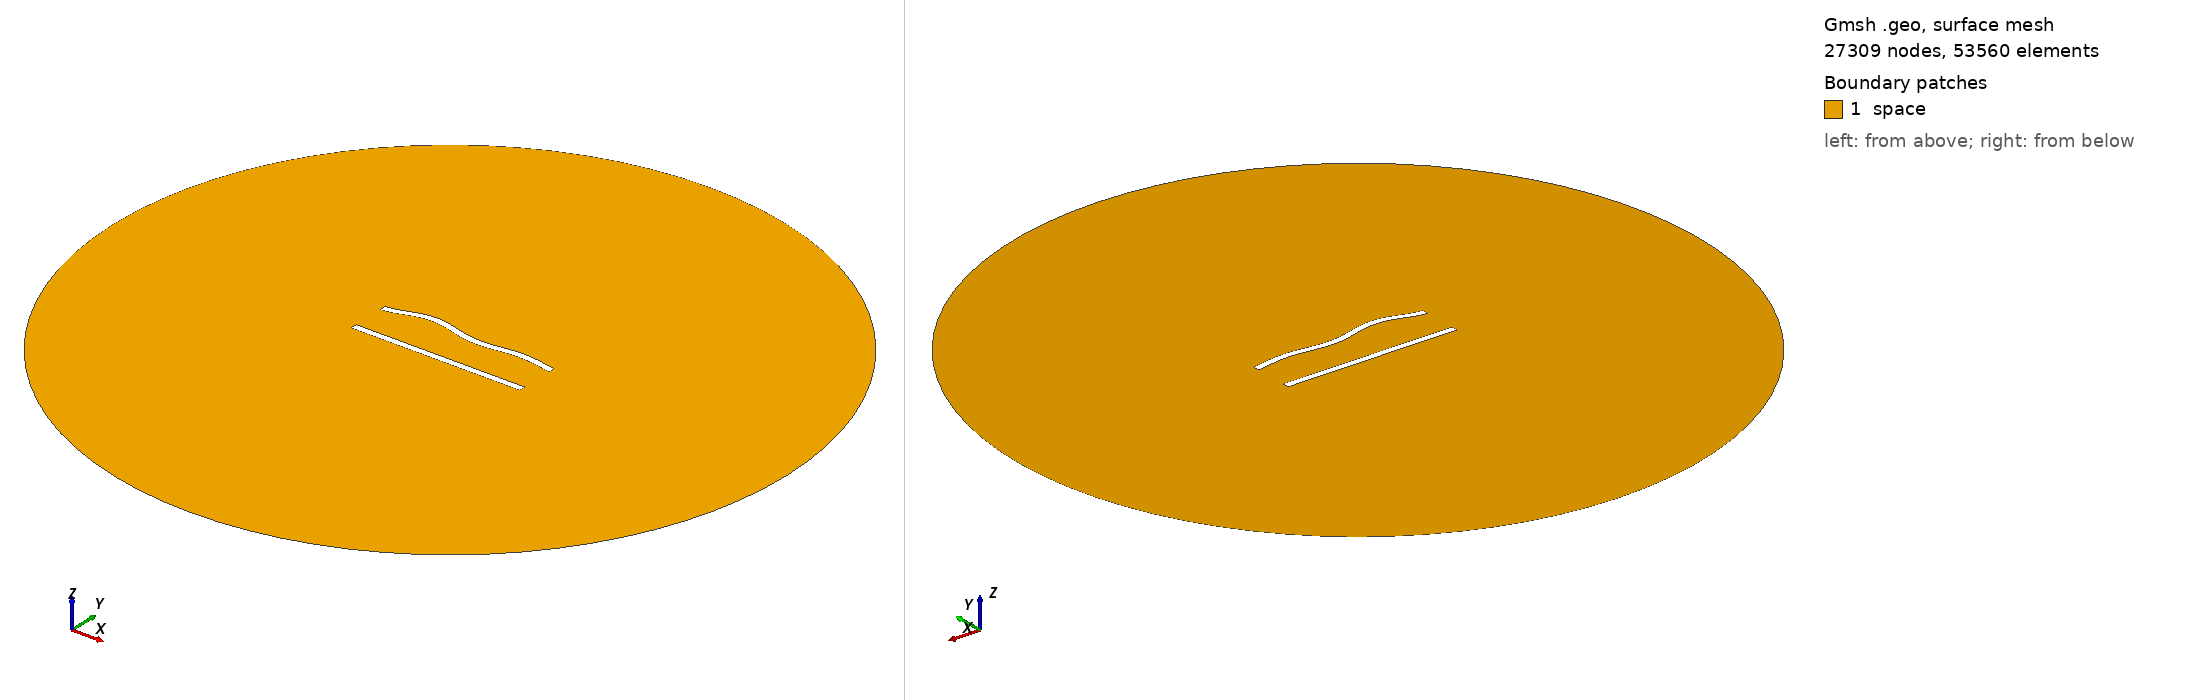

Gmsh geometry script, surface-meshed: 27309 nodes, 53560 surface elements. Boundary patches (legend numbers): 1 space. Left view from above one corner, right view from below the opposite corner. Legend entries are the model's physical surfaces. The drawing asked Gmsh for element sizes between 1% and 20% of the model's largest extent; the script's own settings can give other sizes.

=== 162.geo (drawn) ===
//---------------------------------------
// Geometry kernel
//---------------------------------------

SetFactory("OpenCASCADE");



//---------------------------------------
// Parameters of the geometry
//---------------------------------------

// Overetch of the upper plate
overetch = 0.0;

// Distance between the plates
distance = 22.5;

// Discretization over the x axis (for the deformation)
nx = 50; 

// Length of the plate
L = 100 - overetch; 

// Number of modes
n = 4; 

// 1st mode coefficient
coeff(1) = 1.5;
beta(1) = 0.596864 * 3.1415926535 / L;

// 2nd mode coefficient
coeff(2) = 1.5;
beta(2) = 1.49418 * 3.1415926535 / L;

// 3rd mode coefficient
coeff(3) = 1.5;
beta(3) = 2.50025 * 3.1415926535 / L;

// 4th mode coefficient
coeff(4) = 1.5;
beta(4) = 3.49999 * 3.1415926535 / L;



//---------------------------------------
// Upper plate (deformed rectangle)
//---------------------------------------

// Coordiantes of the upper plate
xmin = -50;
xmax = 50 - overetch;

// Height of the upper plate
yheight = 4 - 2 * overetch;

// Indexes of the points
UpperID[] = {};
LowerID[] = {};
LeftID[] = {};
RightID[] = {};

// Point index
p = 1;

// Horizontal edges
For i In {1:nx}
    x = xmin + (i-1)*(xmax - xmin)/(nx-1);

    y_bottom = distance / 2 + overetch;
    For j In {1:n}
        C = (Cosh(beta(j)*L) + Cos(beta(j)*L)) / (Sinh(beta(j)*L) + Sin(beta(j)*L));
        y_bottom  = y_bottom + coeff(j) * (Cosh(beta(j)*(x+50)) - Cos(beta(j)*(x+50)) - C * (Sinh(beta(j)*(x+50)) - Sin(beta(j)*(x+50))));
    EndFor

    y_top = y_bottom + yheight;

    Point(p) = {x, y_top, 0, 1.0};
    UpperID[i] = p;
    p = p + 1;

    Point(p) = {x, y_bottom, 0, 1.0};
    LowerID[i] = p;
    p = p + 1;
EndFor

// Create point lists
UpperPts[] = {}; LowerPts[] = {};
For i In {1:nx}
  UpperPts[] += {UpperID[i]};
  LowerPts[] += {LowerID[i]};
EndFor

// Build splines
Spline(1) = {UpperPts[]};
Spline(2) = {LowerPts[]};
Line(3) = {LowerPts[nx-1], UpperPts[nx-1]};
Line(4) = {LowerPts[0], UpperPts[0]};

// Build the plane surface
Curve Loop(1) = {2, 3, -1, -4};
Plane Surface(1) = {1};



//---------------------------------------
// Lower plate (rectangle)
//---------------------------------------

// Vertices
Point(1001) = {-50, -distance/2, 0, 1.0};
Point(1002) = { 50, -distance/2, 0, 1.0};
Point(1003) = { 50,  -distance/2 + 4, 0, 1.0};
Point(1004) = {-50,  -distance/2 + 4, 0, 1.0};

// Edges
Line(5) = {1001, 1002};
Line(6) = {1002, 1003};
Line(7) = {1003, 1004};
Line(8) = {1004, 1001};

// Plane surface
Line Loop(2) = {5, 6, 7, 8};
Plane Surface(2) = {2}; 



//---------------------------------------
// Outer (fictious) boundary
//---------------------------------------

// Points
Point(1005) = {0, 0, 0};       // Center
Point(1006) = {200, 0, 0};     // Start point
Point(1007) = {0, 200, 0};     // 90 degrees
Point(1008) = {-200, 0, 0};    // 180 degrees
Point(1009) = {0, -200, 0};    // 270 degrees

// Circle arcs (each needs start, center, end)
Circle(9) = {1006, 1005, 1007};
Circle(10) = {1007, 1005, 1008};
Circle(11) = {1008, 1005, 1009};
Circle(12) = {1009, 1005, 1006};

// Plane surface for the entire domain
Curve Loop(3) = {9, 10, 11, 12};
Surface(3) = {3};

// Subtract the plates from the whole domain to obtain the actual domain where we want to solve the equations
BooleanDifference{ Surface{3}; Delete; }{ Surface{1}; Surface{2}; Delete; }




//---------------------------------------
// Transfinite Lines/Curves
//---------------------------------------

// Set the number of points on the boundaries
r = 6;
d = 0.15;

// Plates
Transfinite Curve {1} = 50*r/4 Using Progression 1;
Transfinite Line {2} = 50*r Using Progression 1;
Transfinite Curve {3, 4} = 2*r Using Progression 1+d;
Transfinite Line {5} = 50*r/4 Using Progression 1;
Transfinite Line {7} = 50*r Using Progression 1;
Transfinite Line {6} = 2*r Using Progression 1-d;
Transfinite Line {8} = 2*r Using Progression 1+d;

// Outer boundary
Transfinite Line {9, 10, 11, 12} = 20 Using Progression 1;



//---------------------------------------
// Physical groups
//---------------------------------------                

// Physical curves (boundaries)
Physical Line("force_segment", 10) = {2};
Physical Line("upper_plate", 11) = {1, 3, 4};
Physical Line("lower_plate", 12) = {5, 6, 7, 8};
Physical Line("boundary", 20) = {9, 10, 11, 12};

// Physical Surfaces
Physical Surface("space", 30) = {3};



//---------------------------------------
// 6. Generate the Mesh
//---------------------------------------

// 2D mesh generation
Mesh 2;
